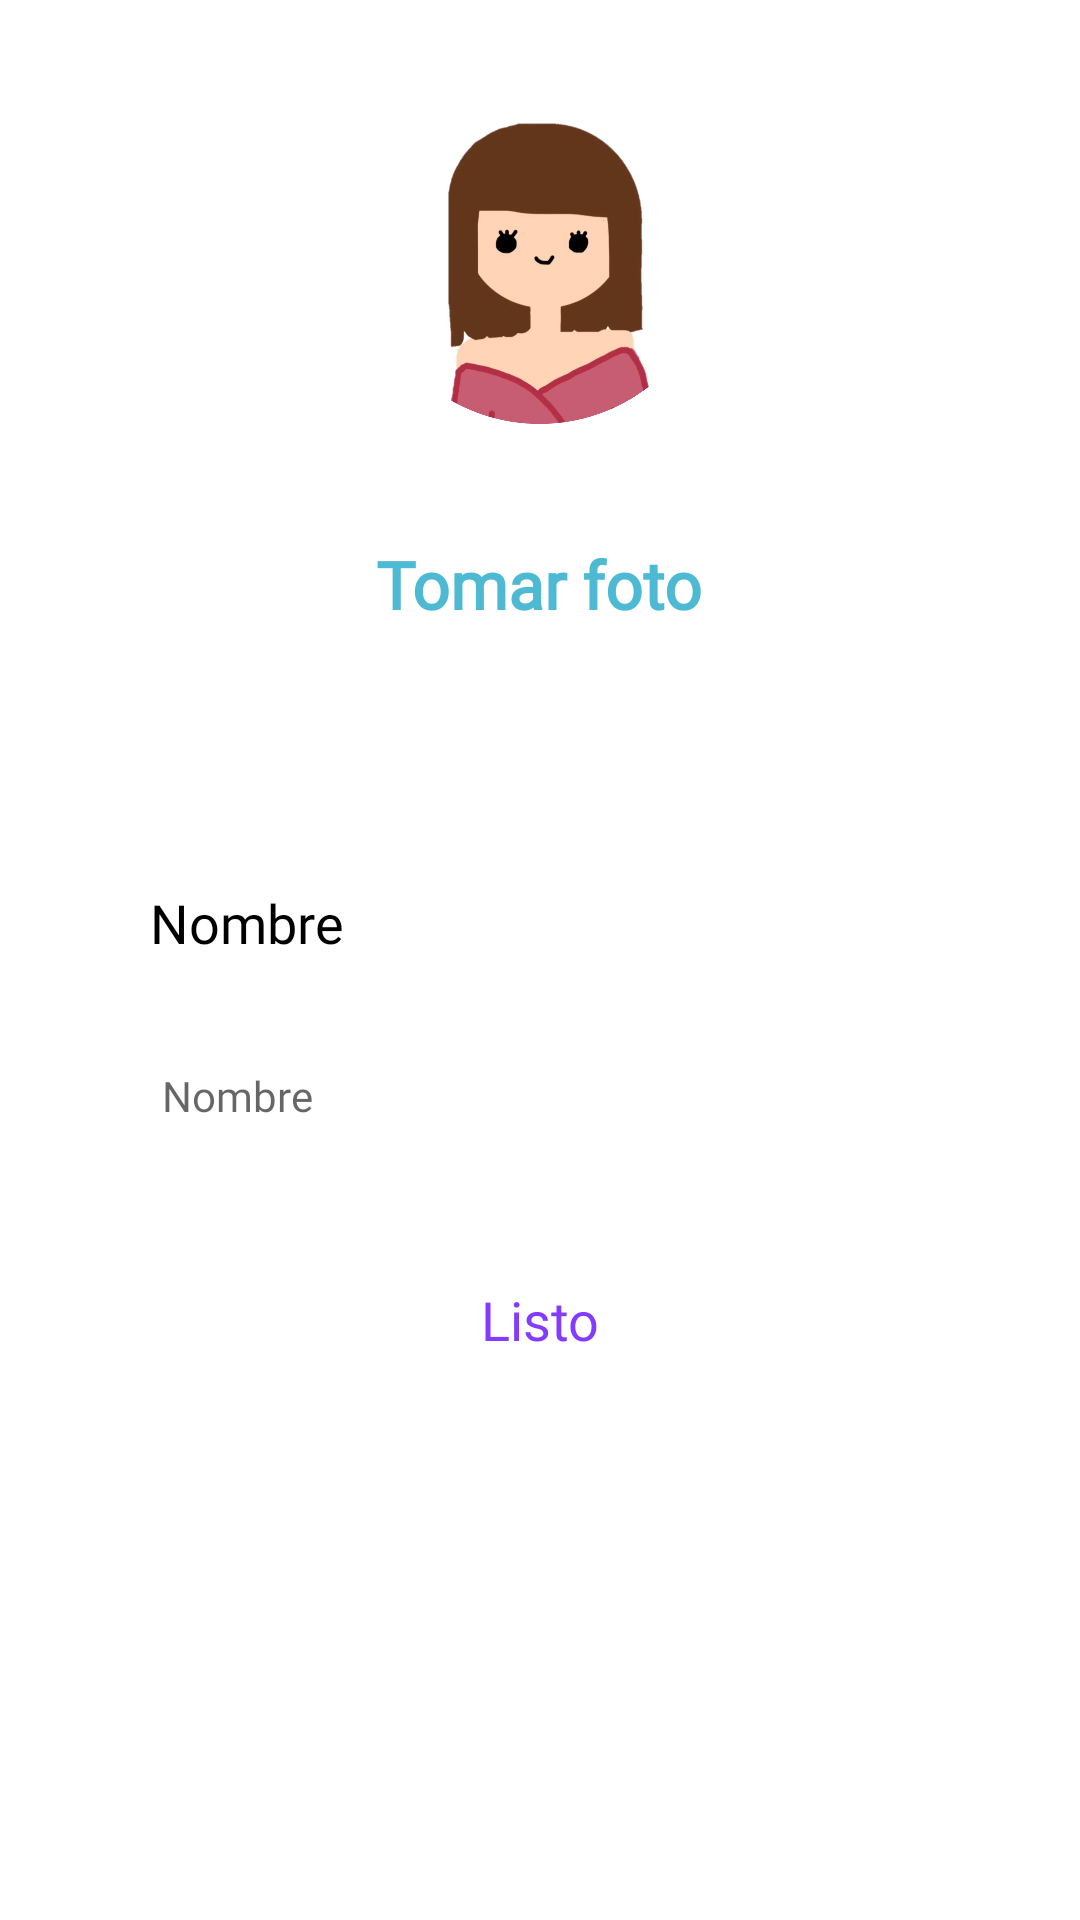

Here is an Android app screen rendered from its layout file. Give the layout XML and the strings, colors and styles it references.
<!-- AndroidManifest.xml: application theme Theme.ProyectoAndroid_Yuritzy -->
<!-- res/layout/fragment_edit_profile.xml -->
<?xml version="1.0" encoding="utf-8"?>
<LinearLayout xmlns:android="http://schemas.android.com/apk/res/android"
    xmlns:app="http://schemas.android.com/apk/res-auto"
    android:layout_width="match_parent"
    android:layout_height="match_parent"
    android:background="@color/white"
    android:orientation="vertical"
    android:paddingStart="50dp"
    android:paddingEnd="50dp"
    android:paddingBottom="@dimen/space_xxlarge">

    <ImageView
        android:id="@+id/imageView_edit_profile"
        android:layout_width="120dp"
        android:layout_height="120dp"
        android:layout_gravity="center"
        android:layout_marginTop="@dimen/space_xlarge"
        android:scaleType="fitXY"
        android:src="@drawable/yuu_circle" />

    <TextView
        android:id="@+id/textView_take_picture"
        android:layout_width="wrap_content"
        android:layout_height="wrap_content"
        android:layout_gravity="center"
        android:padding="@dimen/space_large"
        android:layout_marginTop="@dimen/space_xlarge"
        android:fontFamily="@font/quicksandbold"
        android:text="@string/take_picture"
        android:textAlignment="center"
        android:textColor="@color/blue"
        android:textSize="22sp"
        android:textStyle="bold"
        app:layout_constraintTop_toBottomOf="@id/imageView_profile" />

    <TextView
        android:layout_width="match_parent"
        android:layout_height="wrap_content"
        android:layout_gravity="center"
        android:layout_marginTop="@dimen/space_seventy"
        android:drawablePadding="16dp"
        android:fontFamily="@font/quicksandbold"
        android:text="@string/name"
        android:textColor="@color/black"
        android:textSize="18sp"
        app:layout_constraintTop_toBottomOf="@id/imageView_profile" />

    <EditText
        android:id="@+id/editText_edit_name"
        android:layout_width="match_parent"
        android:layout_height="wrap_content"
        android:layout_gravity="center"
        android:layout_marginTop="@dimen/space_xxlarge"
        android:drawablePadding="16dp"
        android:fontFamily="@font/quicksandmedium"
        android:hint="@string/name"
        android:textColor="@color/gray"
        android:textSize="14sp" />

    <TextView
        android:id="@+id/textView_edit_profile"
        android:layout_width="match_parent"
        android:layout_height="wrap_content"
        android:layout_gravity="center"
        android:layout_marginTop="30dp"
        android:drawablePadding="16dp"
        android:fontFamily="@font/quicksandbold"
        android:gravity="center"
        android:padding="@dimen/space_large"
        android:text="@string/ready"
        android:textColor="@color/purple_200"
        android:textSize="18sp" />

</LinearLayout>
<!-- resources referenced by this layout -->
<resources>
  <color name="black">#FF000000</color>
  <color name="blue">#4DB9D3</color>
  <color name="gray">#aaa</color>
  <color name="purple_200">#833CFF</color>
  <color name="white">#FFFFFFFF</color>
  <dimen name="space_large">16dp</dimen>
  <dimen name="space_seventy">70dp</dimen>
  <dimen name="space_xlarge">22dp</dimen>
  <dimen name="space_xxlarge">26dp</dimen>
  <!-- drawable yuu_circle: webp bitmap (drawable, 25460 bytes) -->
  <string name="name">Nombre</string>
  <string name="ready">Listo</string>
  <string name="take_picture">Tomar foto</string>
  <style name="Theme.ProyectoAndroid_Yuritzy" parent="Theme.MaterialComponents.DayNight.NoActionBar">
          
          <item name="colorPrimary">@color/purple_500</item>
          <item name="colorPrimaryVariant">@color/purple_700</item>
          <item name="colorOnPrimary">@color/white</item>
          
          <item name="colorSecondary">@color/teal_200</item>
          <item name="colorSecondaryVariant">@color/teal_700</item>
          <item name="colorOnSecondary">@color/black</item>
          
          <item name="android:statusBarColor" tools:targetApi="l">?attr/colorPrimaryVariant</item>
          
  
          <item name="colorControlNormal">@color/white</item>
      </style>
  <color name="purple_500">#FF6200EE</color>
  <color name="purple_700">#FF3700B3</color>
  <color name="teal_200">#FF03DAC5</color>
  <color name="teal_700">#FF018786</color>
</resources>
